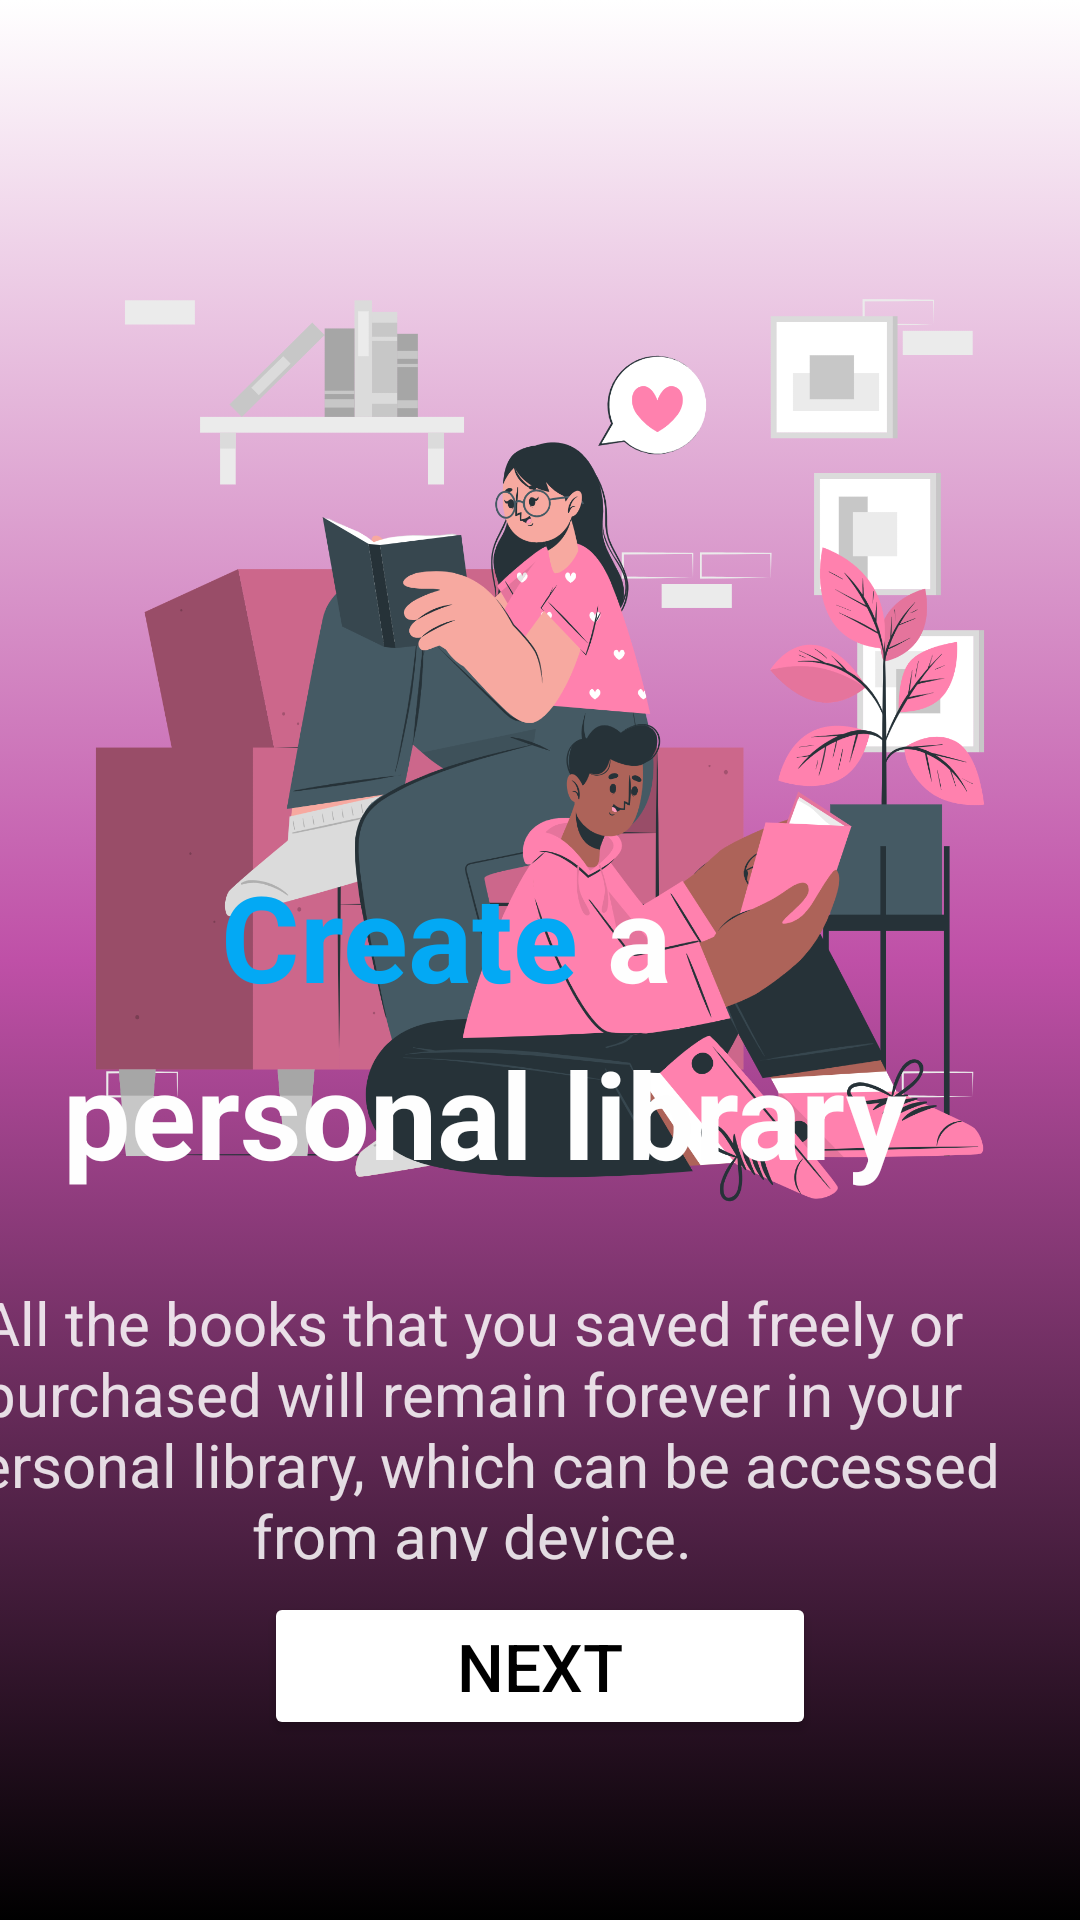

Here is an Android app screen rendered from its layout file. Give the layout XML and the strings, colors and styles it references.
<!-- AndroidManifest.xml: application theme Theme.EBook -->
<!-- res/layout/activity_onboard2.xml -->
<?xml version="1.0" encoding="utf-8"?>
<androidx.constraintlayout.widget.ConstraintLayout xmlns:android="http://schemas.android.com/apk/res/android"
    xmlns:app="http://schemas.android.com/apk/res-auto"
    xmlns:tools="http://schemas.android.com/tools"
    android:id="@+id/main"
    android:layout_width="match_parent"
    android:layout_height="match_parent"
    tools:context=".onboard2"
    android:background="@drawable/bc_launch">

    <ImageView
        android:layout_width="wrap_content"
        android:layout_height="480dp"
        android:src="@drawable/onboard2"/>


    <LinearLayout
        android:layout_width="390dp"
        android:layout_height="303dp"
        android:layout_marginTop="480dp"
        android:layout_marginEnd="4dp"
        android:layout_marginBottom="100dp"
        android:orientation="vertical"
        app:layout_constraintBottom_toBottomOf="parent"
        app:layout_constraintEnd_toEndOf="parent"
        app:layout_constraintTop_toTopOf="parent"
        app:layout_constraintVertical_bias="0.802">

        <LinearLayout
            android:layout_width="386dp"
            android:layout_height="59dp"
            android:orientation="horizontal"
            tools:layout_editor_absoluteX="16dp"
            tools:layout_editor_absoluteY="214dp">

            <TextView
                android:layout_width="236dp"
                android:layout_height="wrap_content"
                android:text="Create "
                android:textAlignment="textEnd"
                android:textColor="#03A9F4"
                android:textSize="40sp"
                android:textStyle="bold"
                tools:ignore="MissingConstraints" />

            <TextView
                android:id="@+id/textView1"
                android:layout_width="111dp"
                android:layout_height="wrap_content"
                android:lineSpacingExtra="10sp"
                android:text="a"
                android:textAlignment="viewStart"
                android:textColor="#FEFEFE"
                android:textSize="40sp"
                android:textStyle="bold"
                app:layout_constraintEnd_toEndOf="parent"
                app:layout_constraintHorizontal_bias="0.716"
                app:layout_constraintStart_toStartOf="parent"
                app:layout_constraintTop_toTopOf="parent"
                tools:ignore="MissingConstraints" />


        </LinearLayout>

        <TextView
            android:id="@+id/textView"
            android:layout_width="match_parent"
            android:layout_height="83dp"
            android:lineSpacingExtra="10sp"
            android:text="personal library"
            android:textAlignment="center"
            android:textColor="#FEFEFE"
            android:textSize="40sp"
            android:textStyle="bold"
            app:layout_constraintEnd_toEndOf="parent"
            app:layout_constraintHorizontal_bias="0.716"
            app:layout_constraintStart_toStartOf="parent"
            app:layout_constraintTop_toTopOf="parent"
            tools:ignore="MissingConstraints" />

        <TextView
            android:id="@+id/textView3"
            android:layout_width="382dp"
            android:layout_height="93dp"
            android:text="All the books that you saved freely or purchased will remain forever in your personal library, which can be accessed from any device."
            android:textAlignment="center"
            android:textColor="#D8FFFFFF"
            android:textSize="20sp"
            app:layout_constraintBottom_toBottomOf="parent"
            app:layout_constraintEnd_toEndOf="parent"
            app:layout_constraintHorizontal_bias="0.551"
            app:layout_constraintStart_toStartOf="@+id/img1"
            app:layout_constraintTop_toBottomOf="@+id/textView2"
            app:layout_constraintVertical_bias="1.0"
            tools:ignore="MissingConstraints" />
    </LinearLayout>

    <Button
        android:id="@+id/button2"
        android:layout_width="184dp"
        android:layout_height="wrap_content"
        android:layout_marginBottom="60dp"
        android:backgroundTint="@color/purple"
        android:backgroundTintMode="add"
        android:text="@string/next"
        android:textAlignment="center"
        android:textColor="@color/black"
        android:textSize="22dp"
        app:layout_constraintBottom_toBottomOf="parent"
        app:layout_constraintEnd_toEndOf="parent"
        app:layout_constraintStart_toStartOf="parent"
        tools:ignore="MissingConstraints" />

</androidx.constraintlayout.widget.ConstraintLayout>
<!-- resources referenced by this layout -->
<resources>
  <color name="black">#FF000000</color>
  <color name="purple">#BF50A7</color>
  <!-- drawable bc_launch (drawable) -->
  <?xml version="1.0" encoding="utf-8"?>
  <selector xmlns:android="http://schemas.android.com/apk/res/android">
      <item android:state_enabled="true">
          <shape android:shape="rectangle">
              <gradient android:startColor="@color/white"
                  android:centerColor="@color/purple"
                  android:endColor="@color/black"
                  android:angle="100"
                  >
              </gradient>
  
          </shape>
      </item>
  </selector>
  <!-- drawable onboard2: png bitmap (drawable, 452767 bytes) -->
  <string name="next">Next</string>
  <style name="Theme.EBook" parent="Base.Theme.EBook" />
  <color name="white">#FFFFFFFF</color>
  <style name="Base.Theme.EBook" parent="Theme.Material3.DayNight.NoActionBar">
          
         <item name="colorPrimary">@color/purple</item>
          <item name="colorPrimaryVariant">@color/purple</item>
          <item name="android:statusBarColor">@color/purple</item>
      </style>
</resources>
